Run: headless pygame with SDL's dummy video driver; simulated clock (each Clock.tick advances the game by its frame time, no real sleeping); random seed 0; keys injected as events and as key.get_pressed() state; mouse plan: one left click at the window centre at the start of phase 2, then a move to the lower-right quarter at the start of phase 3.
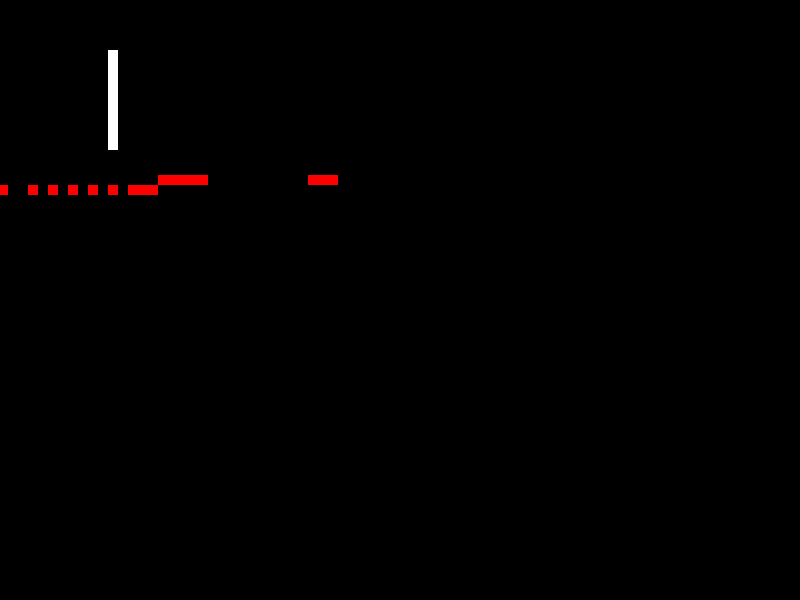
Frame 1 of 4 · flips 1–60 · no input
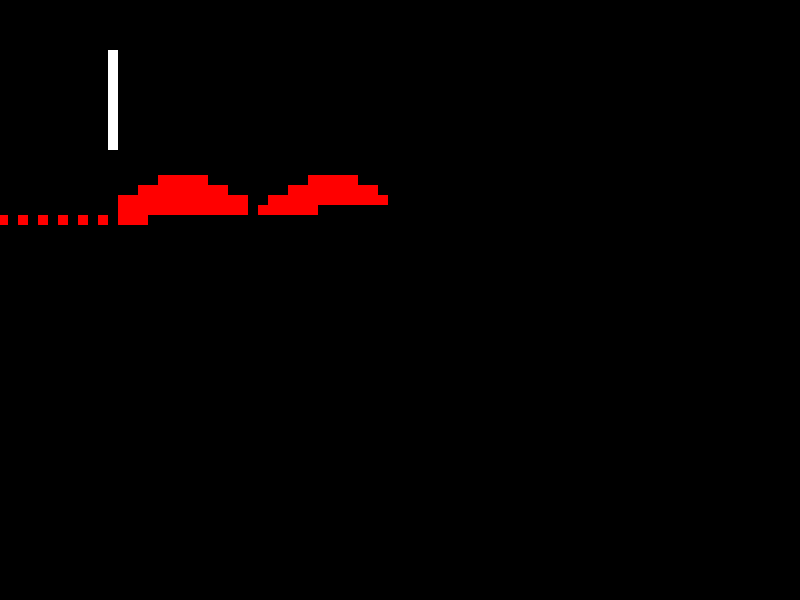
Frame 2 of 4 · flips 61–180 · clicked the window centre · tapped SPACE, RETURN · held RIGHT (→), D
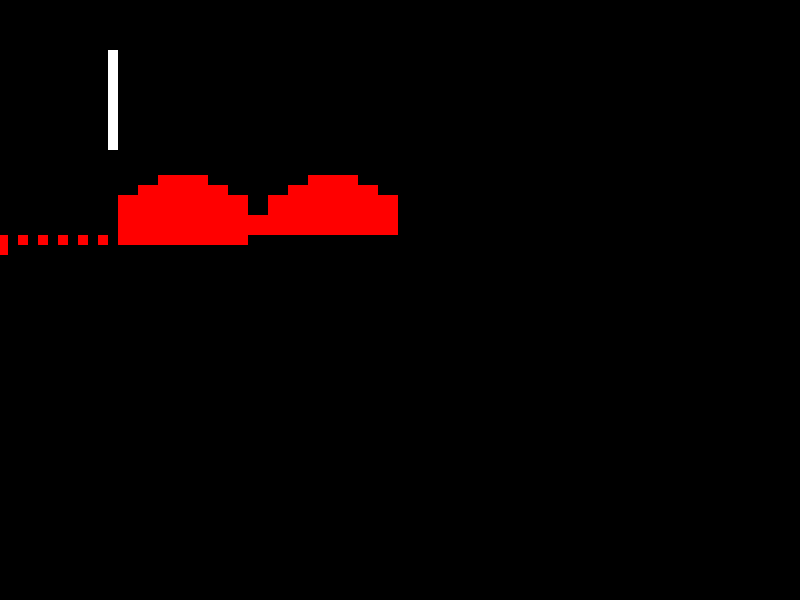
Frame 3 of 4 · flips 181–300 · moved the mouse to the lower-right quarter · held DOWN (↓), S
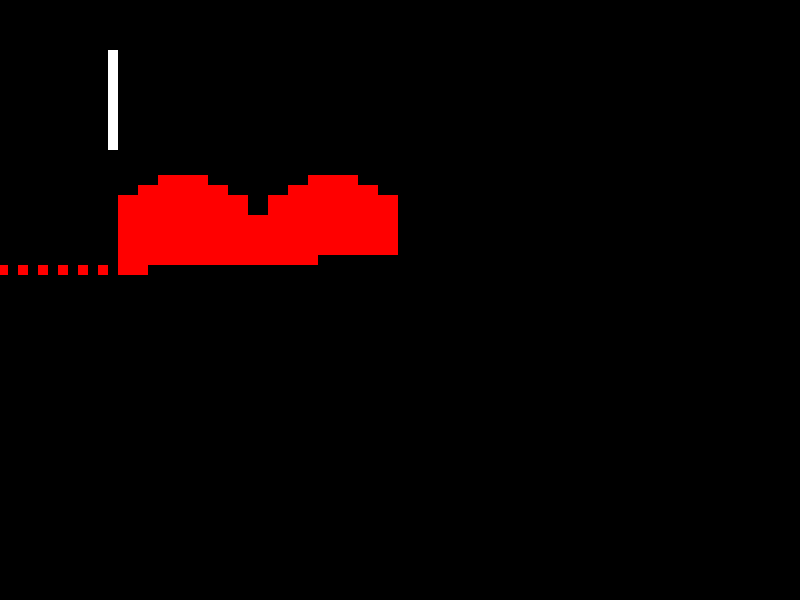
Frame 4 of 4 · flips 301–420 · held LEFT (←), A, UP (↑), W

The pygame program that drew these frames:

#!/usr/bin/env python
import pygame
import random
import math
import sys
import time

pygame.init()
font = pygame.font.Font(None, 16)

step = 10

class Square:

	def __init__(self, endPosition, colour, time, size = (10, 10)):
		self.endPosition = endPosition
		self.position = [(size[0] + 2) * -1, endPosition[1]]
		self.size = size
		self.colour = colour
		self.time = time
		self.clock = 0

	def tick(self):
		self.clock += 1
		if self.clock >= self.time:
			self.trigger()

	def trigger(self):
		global step
		if self.position[0] < self.endPosition[0]:
			self.position[0] += step

	def draw(self, screen):
		pygame.draw.rect(screen, self.colour, (self.position, self.size))

if __name__ == '__main__':

	screenSize = (800, 600)
	screen = pygame.display.set_mode((800, 600))
	leftMouseHeld = False

	squares = []

	for y in range(0, 10):
		squares.append(Square((100, 50 + (10 * y)), (255, 255, 255), y * 2))

	for x in range(0, 5):
		squares.append(Square((300 + x * 10, 175), (255, 0, 0), 21 + x * 2))

	for x in range(0, 5):
		squares.append(Square((150 + x * 10, 175), (255, 0, 0), 31 + x * 2))

	for x in range(0, 9):
		squares.append(Square((130 + x * 10, 185), (255, 0, 0), 41 + x * 2))

	for x in range(0, 9):
		squares.append(Square((280 + x * 10, 185), (255, 0, 0), 60 + x * 2))

	for x in range(0, 13):
		squares.append(Square((110 + x * 10, 195), (255, 0, 0), 80 + x * 2))

	for x in range(0, 13):
		squares.append(Square((110 + x * 10, 205), (255, 0, 0), 100 + x * 2))

	for x in range(0, 13):
		squares.append(Square((260 + x * 10, 195), (255, 0, 0), 120 + x * 2))

	for x in range(0, 13):
		squares.append(Square((260 + x * 10, 205), (255, 0, 0), 140 + x * 2))

	for x in range(0, 28):
		squares.append(Square((110 + x * 10, 215), (255, 0, 0), 160 + x * 2))

	for x in range(0, 28):
		squares.append(Square((110 + x * 10, 225), (255, 0, 0), 200 + x * 2))

	for x in range(0, 28):
		squares.append(Square((110 + x * 10, 235), (255, 0, 0), 250 + x * 2))

	for x in range(0, 28):
		squares.append(Square((110 + x * 10, 245), (255, 0, 0), 300 + x * 2))

	for x in range(0, 28):
		squares.append(Square((110 + x * 10, 255), (255, 0, 0), 350 + x * 2))

	for x in range(0, 28):
		squares.append(Square((110 + x * 10, 265), (255, 0, 0), 400 + x * 2))

	for x in range(0, 28):
		squares.append(Square((110 + x * 10, 275), (255, 0, 0), 450 + x * 2))

	for x in range(0, 26):
		squares.append(Square((120 + x * 10, 285), (255, 0, 0), 500 + x * 2))

	for x in range(0, 26):
		squares.append(Square((120 + x * 10, 295), (255, 0, 0), 550 + x * 2))

	for x in range(0, 26):
		squares.append(Square((120 + x * 10, 305), (255, 0, 0), 600 + x * 2))

	for x in range(0, 24):
		squares.append(Square((130 + x * 10, 315), (255, 0, 0), 650 + x * 2))

	for x in range(0, 24):
		squares.append(Square((130 + x * 10, 325), (255, 0, 0), 700 + x * 2))

	for x in range(0, 24):
		squares.append(Square((130 + x * 10, 335), (255, 0, 0), 750 + x * 2))

	for x in range(0, 22):
		squares.append(Square((140 + x * 10, 345), (255, 0, 0), 785 + x * 2))

	for x in range(0, 20):
		squares.append(Square((150 + x * 10, 355), (255, 0, 0), 825 + x * 2))

	for x in range(0, 18):
		squares.append(Square((160 + x * 10, 365), (255, 0, 0), 860 + x * 2))

	for x in range(0, 16):
		squares.append(Square((170 + x * 10, 375), (255, 0, 0), 885 + x * 2))

	for x in range(0, 14):
		squares.append(Square((180 + x * 10, 385), (255, 0, 0), 910 + x * 2))

	for x in range(0, 12):
		squares.append(Square((190 + x * 10, 395), (255, 0, 0), 940 + x * 2))

	for x in range(0, 8):
		squares.append(Square((210 + x * 10, 405), (255, 0, 0), 960 + x * 2))

	for x in range(0, 4):
		squares.append(Square((230 + x * 10, 415), (255, 0, 0), 980 + x * 2))

	for x in range(0, 5):
		squares.append(Square((480 + x * 10, 340), (255, 255, 255), 990 + x * 2))

	for x in range(0, 4):
		squares.append(Square((560 + x * 10, 340), (255, 255, 255), 1000 + x * 2))

	for y in range(0, 10):
		squares.append(Square((500, 350 + (10 * y)), (255, 255, 255), 1010 + y * 2))

	for y in range(0, 10):
		squares.append(Square((550, 350 + (10 * y)), (255, 255, 255), 1030 + y * 2))
		squares.append(Square((600, 350 + (10 * y)), (255, 255, 255), 1030 + y * 2))

	for x in range(0, 4):
		squares.append(Square((560 + x * 10, 450), (255, 255, 255), 1050 + x * 2))

	for x in range(0, 3):
		squares.append(Square((470 + x * 10, 450), (255, 255, 255), 1060 + x * 2))

	while True:

		screen.fill((0, 0, 0))

		for event in pygame.event.get():
			if event.type == pygame.QUIT:
					sys.exit()
			elif event.type == pygame.constants.MOUSEBUTTONDOWN:
				if pygame.mouse.get_pressed()[0] == 1:
					mousePosition = pygame.mouse.get_pos()
					leftMouseHeld = True
		if pygame.mouse.get_pressed()[0] == 0:
			leftMouseHeld = False
		elif pygame.mouse.get_pressed()[0] == 1:
			mousePosition = pygame.mouse.get_pos()
			leftMouseHeld = True
		if leftMouseHeld:
			relativeMovement = pygame.mouse.get_rel()
		else:
			pygame.mouse.get_rel()

		for square in squares:
			square.tick()
			square.draw(screen)

		pygame.display.update()
